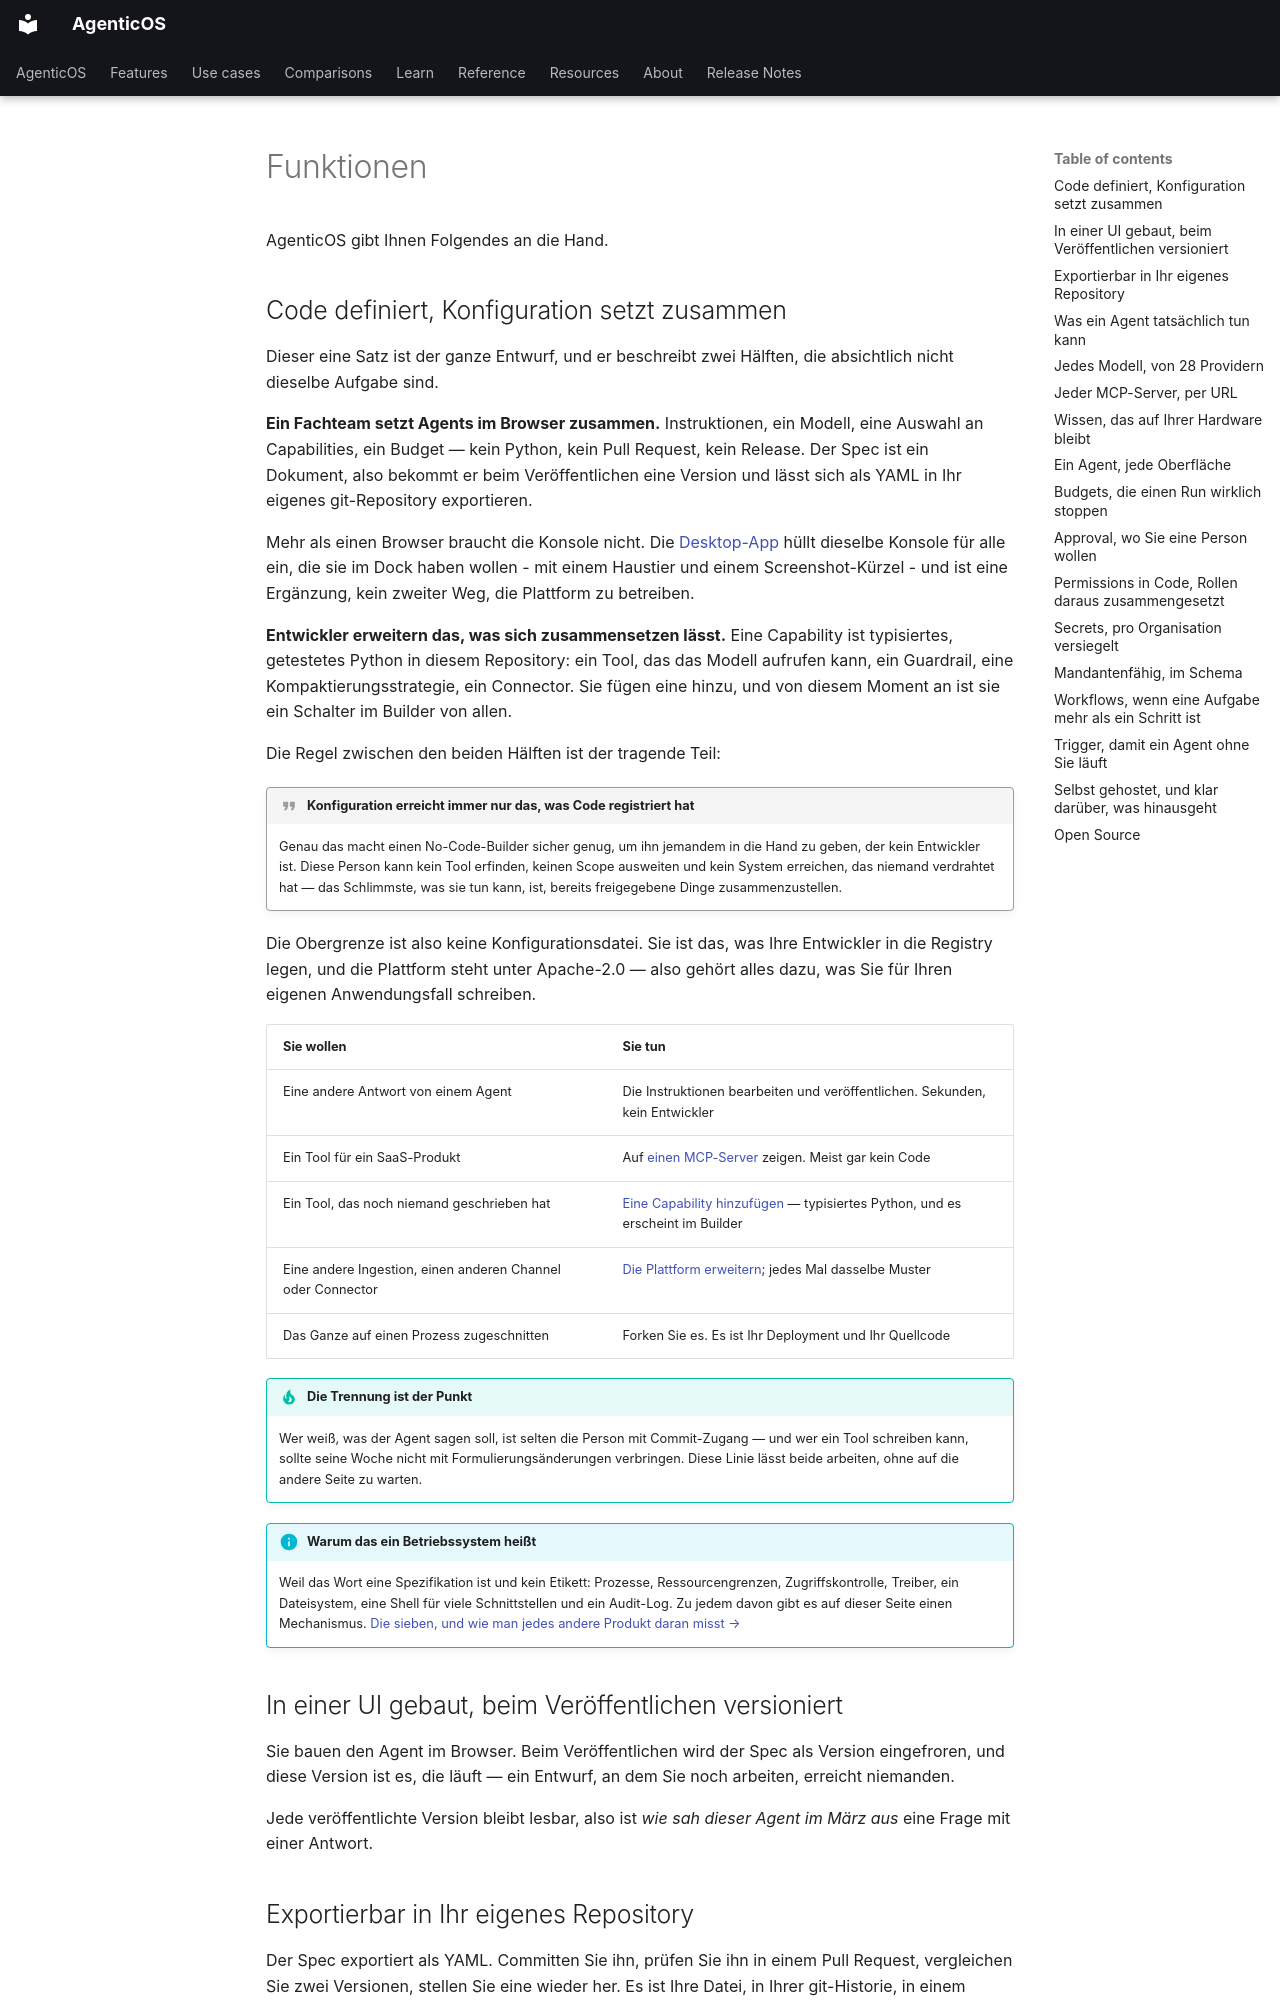

repository: vstorm-co/agenticos · page: features.de/index.html · generator: mkdocs

---
source_sha: "f73ea6abcad6"
---

# Funktionen { #features }

AgenticOS gibt Ihnen Folgendes an die Hand.

## Code definiert, Konfiguration setzt zusammen { #code-defines-configuration-composes }

Dieser eine Satz ist der ganze Entwurf, und er beschreibt zwei Hälften, die
absichtlich nicht dieselbe Aufgabe sind.

**Ein Fachteam setzt Agents im Browser zusammen.** Instruktionen, ein Modell,
eine Auswahl an Capabilities, ein Budget — kein Python, kein Pull Request, kein
Release. Der Spec ist ein Dokument, also bekommt er beim Veröffentlichen eine
Version und lässt sich als YAML in Ihr eigenes git-Repository exportieren.

Mehr als einen Browser braucht die Konsole nicht. Die
[Desktop-App](desktop.md) hüllt dieselbe Konsole für alle ein, die sie im Dock
haben wollen - mit einem Haustier und einem Screenshot-Kürzel - und ist eine
Ergänzung, kein zweiter Weg, die Plattform zu betreiben.

**Entwickler erweitern das, was sich zusammensetzen lässt.** Eine Capability ist
typisiertes, getestetes Python in diesem Repository: ein Tool, das das Modell
aufrufen kann, ein Guardrail, eine Kompaktierungsstrategie, ein Connector. Sie
fügen eine hinzu, und von diesem Moment an ist sie ein Schalter im Builder von
allen.

Die Regel zwischen den beiden Hälften ist der tragende Teil:

!!! quote "Konfiguration erreicht immer nur das, was Code registriert hat"

    Genau das macht einen No-Code-Builder sicher genug, um ihn jemandem in die
    Hand zu geben, der kein Entwickler ist. Diese Person kann kein Tool
    erfinden, keinen Scope ausweiten und kein System erreichen, das niemand
    verdrahtet hat — das Schlimmste, was sie tun kann, ist, bereits freigegebene
    Dinge zusammenzustellen.

Die Obergrenze ist also keine Konfigurationsdatei. Sie ist das, was Ihre
Entwickler in die Registry legen, und die Plattform steht unter Apache-2.0 —
also gehört alles dazu, was Sie für Ihren eigenen Anwendungsfall schreiben.

| Sie wollen | Sie tun |
|---|---|
| Eine andere Antwort von einem Agent | Die Instruktionen bearbeiten und veröffentlichen. Sekunden, kein Entwickler |
| Ein Tool für ein SaaS-Produkt | Auf [einen MCP-Server](mcp.md) zeigen. Meist gar kein Code |
| Ein Tool, das noch niemand geschrieben hat | [Eine Capability hinzufügen](howto/add-capability.md) — typisiertes Python, und es erscheint im Builder |
| Eine andere Ingestion, einen anderen Channel oder Connector | [Die Plattform erweitern](resources/index.md#extending-the-platform); jedes Mal dasselbe Muster |
| Das Ganze auf einen Prozess zugeschnitten | Forken Sie es. Es ist Ihr Deployment und Ihr Quellcode |

!!! tip "Die Trennung ist der Punkt"

    Wer weiß, was der Agent sagen soll, ist selten die Person mit Commit-Zugang
    — und wer ein Tool schreiben kann, sollte seine Woche nicht mit
    Formulierungsänderungen verbringen. Diese Linie lässt beide arbeiten, ohne
    auf die andere Seite zu warten.

!!! info "Warum das ein Betriebssystem heißt"

    Weil das Wort eine Spezifikation ist und kein Etikett: Prozesse,
    Ressourcengrenzen, Zugriffskontrolle, Treiber, ein Dateisystem, eine Shell
    für viele Schnittstellen und ein Audit-Log. Zu jedem davon gibt es auf
    dieser Seite einen Mechanismus.
    [Die sieben, und wie man jedes andere Produkt daran misst →](about/index.md#what-makes-something-an-operating-system-for-agents)

## In einer UI gebaut, beim Veröffentlichen versioniert { #built-in-a-ui-versioned-on-publish }

Sie bauen den Agent im Browser. Beim Veröffentlichen wird der Spec als Version
eingefroren, und diese Version ist es, die läuft — ein Entwurf, an dem Sie noch
arbeiten, erreicht niemanden.

Jede veröffentlichte Version bleibt lesbar, also ist *wie sah dieser Agent im
März aus* eine Frage mit einer Antwort.
